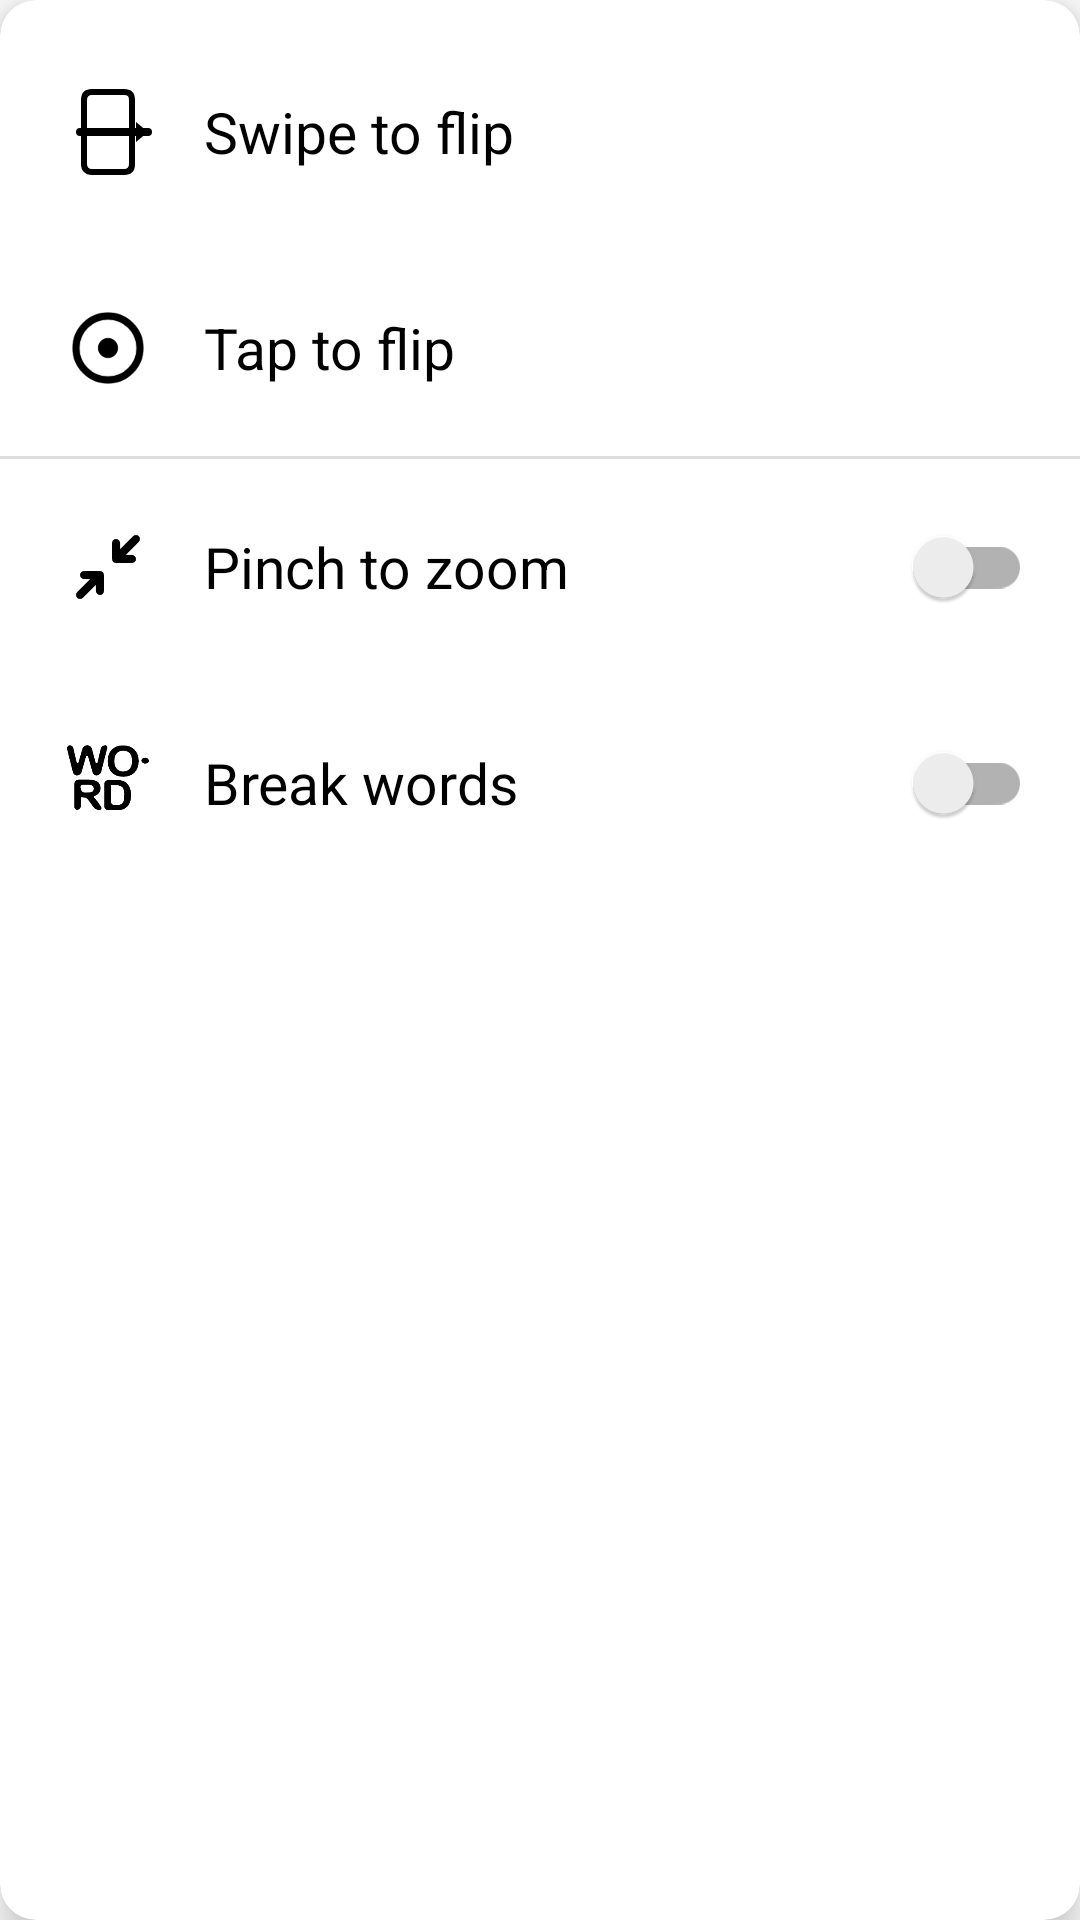

Reconstruct the res/layout file that produces this screen, plus the resources it refers to.
<!-- AndroidManifest.xml: application theme AppTheme -->
<!-- res/layout/popup_page_menu.xml -->
<?xml version="1.0" encoding="utf-8"?>
<androidx.cardview.widget.CardView
    xmlns:android="http://schemas.android.com/apk/res/android"
    xmlns:app="http://schemas.android.com/apk/res-auto"
    android:layout_width="match_parent"
    android:layout_height="wrap_content"
    app:cardBackgroundColor="@color/colorPopup"
    app:cardCornerRadius="12dp"
    app:cardElevation="8dp">

    <LinearLayout
        android:layout_width="match_parent"
        android:layout_height="wrap_content"
        android:orientation="vertical"
        android:paddingTop="8dp"
        android:paddingBottom="8dp">

        
        <LinearLayout
            android:id="@+id/option_swipe"
            android:layout_width="match_parent"
            android:layout_height="72dp"
            android:orientation="horizontal"
            android:gravity="center_vertical"
            android:paddingStart="20dp"
            android:paddingEnd="16dp"
            android:background="?android:attr/selectableItemBackground"
            android:clickable="true"
            android:focusable="true">

            <ImageView
                android:layout_width="32dp"
                android:layout_height="32dp"
                app:srcCompat="@drawable/ic_swipe"
                android:tint="@color/colorPopupContent"/>

            <TextView
                android:layout_width="0dp"
                android:layout_height="wrap_content"
                android:layout_weight="1"
                android:text="@string/swipe_to_flip"
                android:textSize="19sp"
                android:textColor="@color/colorPopupContent"
                android:paddingStart="16dp"/>

            <ImageView
                android:id="@+id/check_swipe"
                android:layout_width="26dp"
                android:layout_height="26dp"
                app:srcCompat="@drawable/ic_check"
                android:tint="@color/colorPrimary"
                android:visibility="gone"/>

        </LinearLayout>

        
        <LinearLayout
            android:id="@+id/option_tap"
            android:layout_width="match_parent"
            android:layout_height="72dp"
            android:orientation="horizontal"
            android:gravity="center_vertical"
            android:paddingStart="20dp"
            android:paddingEnd="16dp"
            android:background="?android:attr/selectableItemBackground"
            android:clickable="true"
            android:focusable="true">

            <ImageView
                android:layout_width="32dp"
                android:layout_height="32dp"
                app:srcCompat="@drawable/ic_tap"
                android:tint="@color/colorPopupContent"/>

            <TextView
                android:layout_width="0dp"
                android:layout_height="wrap_content"
                android:layout_weight="1"
                android:text="@string/tap_to_flip"
                android:textSize="19sp"
                android:textColor="@color/colorPopupContent"
                android:paddingStart="16dp"/>

            <ImageView
                android:id="@+id/check_tap"
                android:layout_width="26dp"
                android:layout_height="26dp"
                app:srcCompat="@drawable/ic_check"
                android:tint="@color/colorPrimary"
                android:visibility="gone"/>

        </LinearLayout>

        <View
            android:layout_width="match_parent"
            android:layout_height="1dp"
            android:background="@color/colorDivider"/>

        
        <LinearLayout
            android:layout_width="match_parent"
            android:layout_height="72dp"
            android:orientation="horizontal"
            android:gravity="center_vertical"
            android:paddingStart="20dp"
            android:paddingEnd="16dp">

            <ImageView
                android:layout_width="32dp"
                android:layout_height="32dp"
                app:srcCompat="@drawable/ic_pinch_on"
                android:tint="@color/colorPopupContent"/>

            <TextView
                android:layout_width="0dp"
                android:layout_height="wrap_content"
                android:layout_weight="1"
                android:text="@string/pinch_to_zoom"
                android:textSize="19sp"
                android:textColor="@color/colorPopupContent"
                android:paddingStart="16dp"/>

            <androidx.appcompat.widget.SwitchCompat
                android:id="@+id/switch_pinch"
                android:layout_width="wrap_content"
                android:layout_height="wrap_content"/>

        </LinearLayout>

        
        <LinearLayout
            android:layout_width="match_parent"
            android:layout_height="72dp"
            android:orientation="horizontal"
            android:gravity="center_vertical"
            android:paddingStart="20dp"
            android:paddingEnd="16dp">

            <ImageView
                android:layout_width="32dp"
                android:layout_height="32dp"
                app:srcCompat="@drawable/ic_break_on_space"
                android:tint="@color/colorPopupContent"/>

            <TextView
                android:layout_width="0dp"
                android:layout_height="wrap_content"
                android:layout_weight="1"
                android:text="@string/break_words"
                android:textSize="19sp"
                android:textColor="@color/colorPopupContent"
                android:paddingStart="16dp"/>

            <androidx.appcompat.widget.SwitchCompat
                android:id="@+id/switch_break_on_space"
                android:layout_width="wrap_content"
                android:layout_height="wrap_content"/>

        </LinearLayout>

        
        <LinearLayout
            android:id="@+id/row_glyph_borders"
            android:layout_width="match_parent"
            android:layout_height="72dp"
            android:orientation="horizontal"
            android:gravity="center_vertical"
            android:paddingStart="20dp"
            android:paddingEnd="16dp"
            android:visibility="gone">

            <TextView
                android:layout_width="0dp"
                android:layout_height="wrap_content"
                android:layout_weight="1"
                android:text="[DEBUG] Glyph borders"
                android:textSize="19sp"
                android:textColor="@color/colorPopupContent"
                android:paddingStart="48dp"/>

            <androidx.appcompat.widget.SwitchCompat
                android:id="@+id/switch_glyph_borders"
                android:layout_width="wrap_content"
                android:layout_height="wrap_content"/>

        </LinearLayout>

    </LinearLayout>

</androidx.cardview.widget.CardView>
<!-- resources referenced by this layout -->
<resources>
  <color name="colorDivider">#22000000</color>
  <color name="colorPopup">#FFFFFF</color>
  <color name="colorPopupContent">#000000</color>
  <color name="colorPrimary">#03DAC6</color>
  <!-- drawable ic_break_on_space: vector/xml drawable (drawable, 4858 chars, omitted) -->
  <!-- drawable ic_check (drawable) -->
  <vector xmlns:android="http://schemas.android.com/apk/res/android"
      android:width="24dp"
      android:height="24dp"
      android:viewportWidth="24"
      android:viewportHeight="24">
  
      <path
          android:pathData="M4,12 L9,17 L20,6"
          android:strokeColor="#FF000000"
          android:strokeWidth="2.5"
          android:strokeLineCap="round"
          android:strokeLineJoin="round"
          android:fillColor="#00000000"/>
  
  </vector>
  <!-- drawable ic_pinch_on (drawable) -->
  <vector xmlns:android="http://schemas.android.com/apk/res/android"
      android:width="24dp"
      android:height="24dp"
      android:viewportWidth="24"
      android:viewportHeight="24">
  
      
      <path
          android:pathData="M19,5 L14,10 M14,10 L18,10 M14,10 L14,6"
          android:strokeColor="#FF212121"
          android:strokeWidth="2"
          android:strokeLineCap="round"
          android:strokeLineJoin="round"
          android:fillColor="#00000000"/>
  
      
      <path
          android:pathData="M5,19 L10,14 M10,14 L6,14 M10,14 L10,18"
          android:strokeColor="#FF212121"
          android:strokeWidth="2"
          android:strokeLineCap="round"
          android:strokeLineJoin="round"
          android:fillColor="#00000000"/>
  
  </vector>
  <!-- drawable ic_swipe (drawable) -->
  <vector xmlns:android="http://schemas.android.com/apk/res/android"
      android:width="24dp"
      android:height="24dp"
      android:viewportWidth="24"
      android:viewportHeight="24">
  
      
      <path
          android:pathData="M8,2 L16,2 Q18,2 18,4 L18,20 Q18,22 16,22 L8,22 Q6,22 6,20 L6,4 Q6,2 8,2 Z"
          android:strokeColor="#FF000000"
          android:strokeWidth="1.5"
          android:strokeLineCap="round"
          android:strokeLineJoin="round"
          android:fillColor="#00000000"/>
  
      
      <path
          android:pathData="M5,12 L22,12"
          android:strokeColor="#FF000000"
          android:strokeWidth="2"
          android:strokeLineCap="round"
          android:fillColor="#00000000"/>
  
      
      <path
          android:pathData="M19,9.5 L22,12 L19,14.5 Z"
          android:fillColor="#FF000000"
          android:strokeColor="#00000000"/>
  
  </vector>
  <!-- drawable ic_tap (drawable) -->
  <vector xmlns:android="http://schemas.android.com/apk/res/android"
      android:width="24dp"
      android:height="24dp"
      android:viewportWidth="24"
      android:viewportHeight="24">
  
      
      <path
          android:pathData="M4,12 A8,8,0,1,0,20,12 A8,8,0,1,0,4,12 Z"
          android:strokeColor="#FF000000"
          android:strokeWidth="1.8"
          android:fillColor="#00000000"/>
  
      
      <path
          android:pathData="M9.5,12 A2.5,2.5,0,1,0,14.5,12 A2.5,2.5,0,1,0,9.5,12 Z"
          android:fillColor="#FF000000"
          android:strokeColor="#00000000"
          android:strokeWidth="0"/>
  
  </vector>
  <string name="break_words">Break words</string>
  <string name="pinch_to_zoom">Pinch to zoom</string>
  <string name="swipe_to_flip">Swipe to flip</string>
  <string name="tap_to_flip">Tap to flip</string>
  <style name="AppTheme" parent="Theme.AppCompat.Light.DarkActionBar">
          <item name="colorPrimary">@color/colorPrimary</item>
          <item name="colorPrimaryDark">@color/colorPrimaryDark</item>
          <item name="colorAccent">@color/colorAccent</item>
      </style>
  <color name="colorPrimaryDark">#00A896</color>
  <color name="colorAccent">#03DAC6</color>
</resources>
